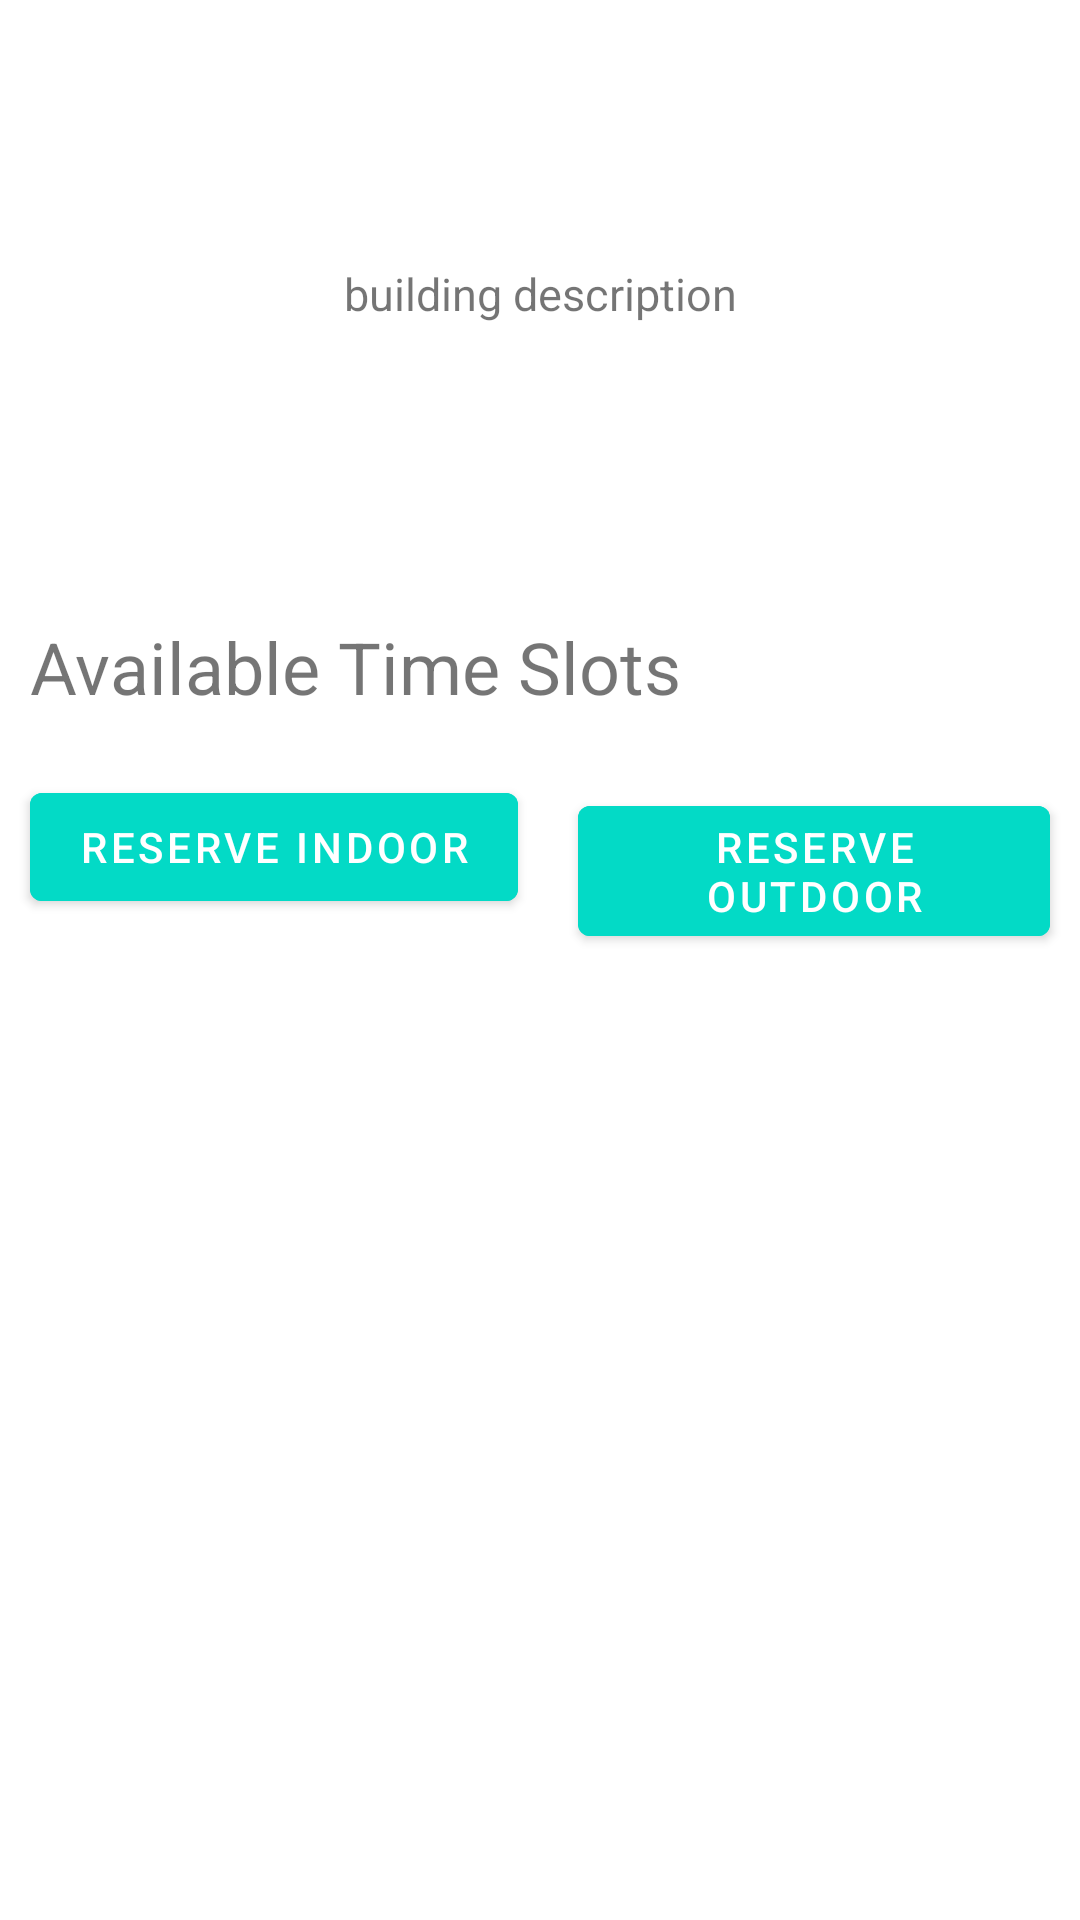

Here is an Android app screen rendered from its layout file. Give the layout XML and the strings, colors and styles it references.
<!-- AndroidManifest.xml: application theme Theme.TakeASeat -->
<!-- res/layout/fragment_booking_page.xml -->
<?xml version="1.0" encoding="utf-8"?>
<ScrollView
    xmlns:android="http://schemas.android.com/apk/res/android"
    xmlns:tools="http://schemas.android.com/tools"
    android:layout_width="match_parent"
    android:layout_height="match_parent">

    <LinearLayout
        android:layout_width="match_parent"
        android:layout_height="wrap_content"
        android:orientation="vertical"
        tools:context=".BookingPage">

        
        <TextView
            android:id="@+id/description"
            android:layout_width="match_parent"
            android:layout_height="156dp"
            android:layout_marginTop="20dp"
            android:gravity="center"
            android:text="building description"
            android:textSize="15sp" />

        <TextView
            android:layout_width="match_parent"
            android:layout_height="wrap_content"
            android:padding="10dp"
            android:text="Available Time Slots"
            android:textSize="24sp"
            android:layout_marginTop="20dp" />

        <LinearLayout
            android:layout_width="match_parent"
            android:layout_height="wrap_content"
            android:orientation="horizontal">

            <com.google.android.material.button.MaterialButton
                android:id="@+id/indoorreservebtn"
                android:layout_width="wrap_content"
                android:layout_height="wrap_content"
                android:layout_margin="10dp"
                android:backgroundTint="@color/design_default_color_secondary"
                android:text="Reserve Indoor" />

            <com.google.android.material.button.MaterialButton
                android:id="@+id/outdoorreservebtn"
                android:layout_width="wrap_content"
                android:layout_height="wrap_content"
                android:layout_margin="10dp"
                android:backgroundTint="@color/design_default_color_secondary"
                android:text="Reserve Outdoor" />
        </LinearLayout>

        
        <androidx.core.widget.NestedScrollView
            android:layout_width="match_parent"
            android:layout_height="wrap_content"
            android:visibility="visible"
            tools:visibility="visible">

            <LinearLayout
                android:id="@+id/timeSlotsLayout"
                android:layout_width="match_parent"
                android:layout_height="wrap_content"
                android:orientation="vertical">
                
            </LinearLayout>
        </androidx.core.widget.NestedScrollView>
    </LinearLayout>
</ScrollView>
<!-- resources referenced by this layout -->
<resources>
  <style name="Theme.TakeASeat" parent="Theme.MaterialComponents.DayNight.DarkActionBar">
          
          <item name="colorPrimary">@color/purple_500</item>
          <item name="colorPrimaryVariant">@color/purple_700</item>
          <item name="colorOnPrimary">@color/white</item>
          
          <item name="colorSecondary">@color/teal_200</item>
          <item name="colorSecondaryVariant">@color/teal_700</item>
          <item name="colorOnSecondary">@color/black</item>
          
          <item name="android:statusBarColor" tools:targetApi="l">?attr/colorPrimaryVariant</item>
          
      </style>
  <!-- not gathered from this repository: default colours our renderer supplied (Android Studio template values) -->
  <color name="purple_500">#FF6200EE</color>
  <color name="purple_700">#FF3700B3</color>
  <color name="teal_200">#FF03DAC5</color>
  <color name="teal_700">#FF018786</color>
  <color name="black">#FF000000</color>
  <color name="white">#FFFFFFFF</color>
</resources>
